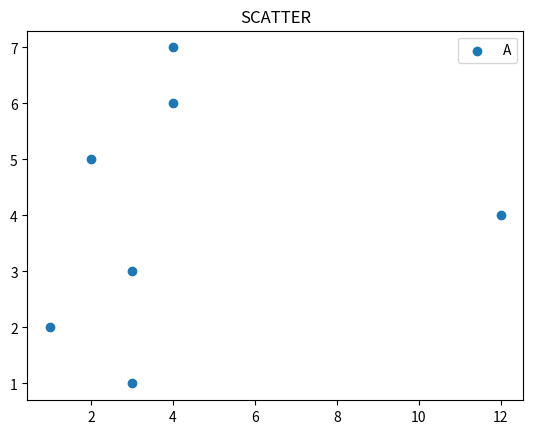

Generate this figure with matplotlib:
import matplotlib.pyplot as plt
x=[3,1,3,12,2,4,4]
y=[3,2,1,4,5,6,7]
plt.scatter(x,y)
plt.legend(["A"])
plt.title("SCATTER")
plt.show()